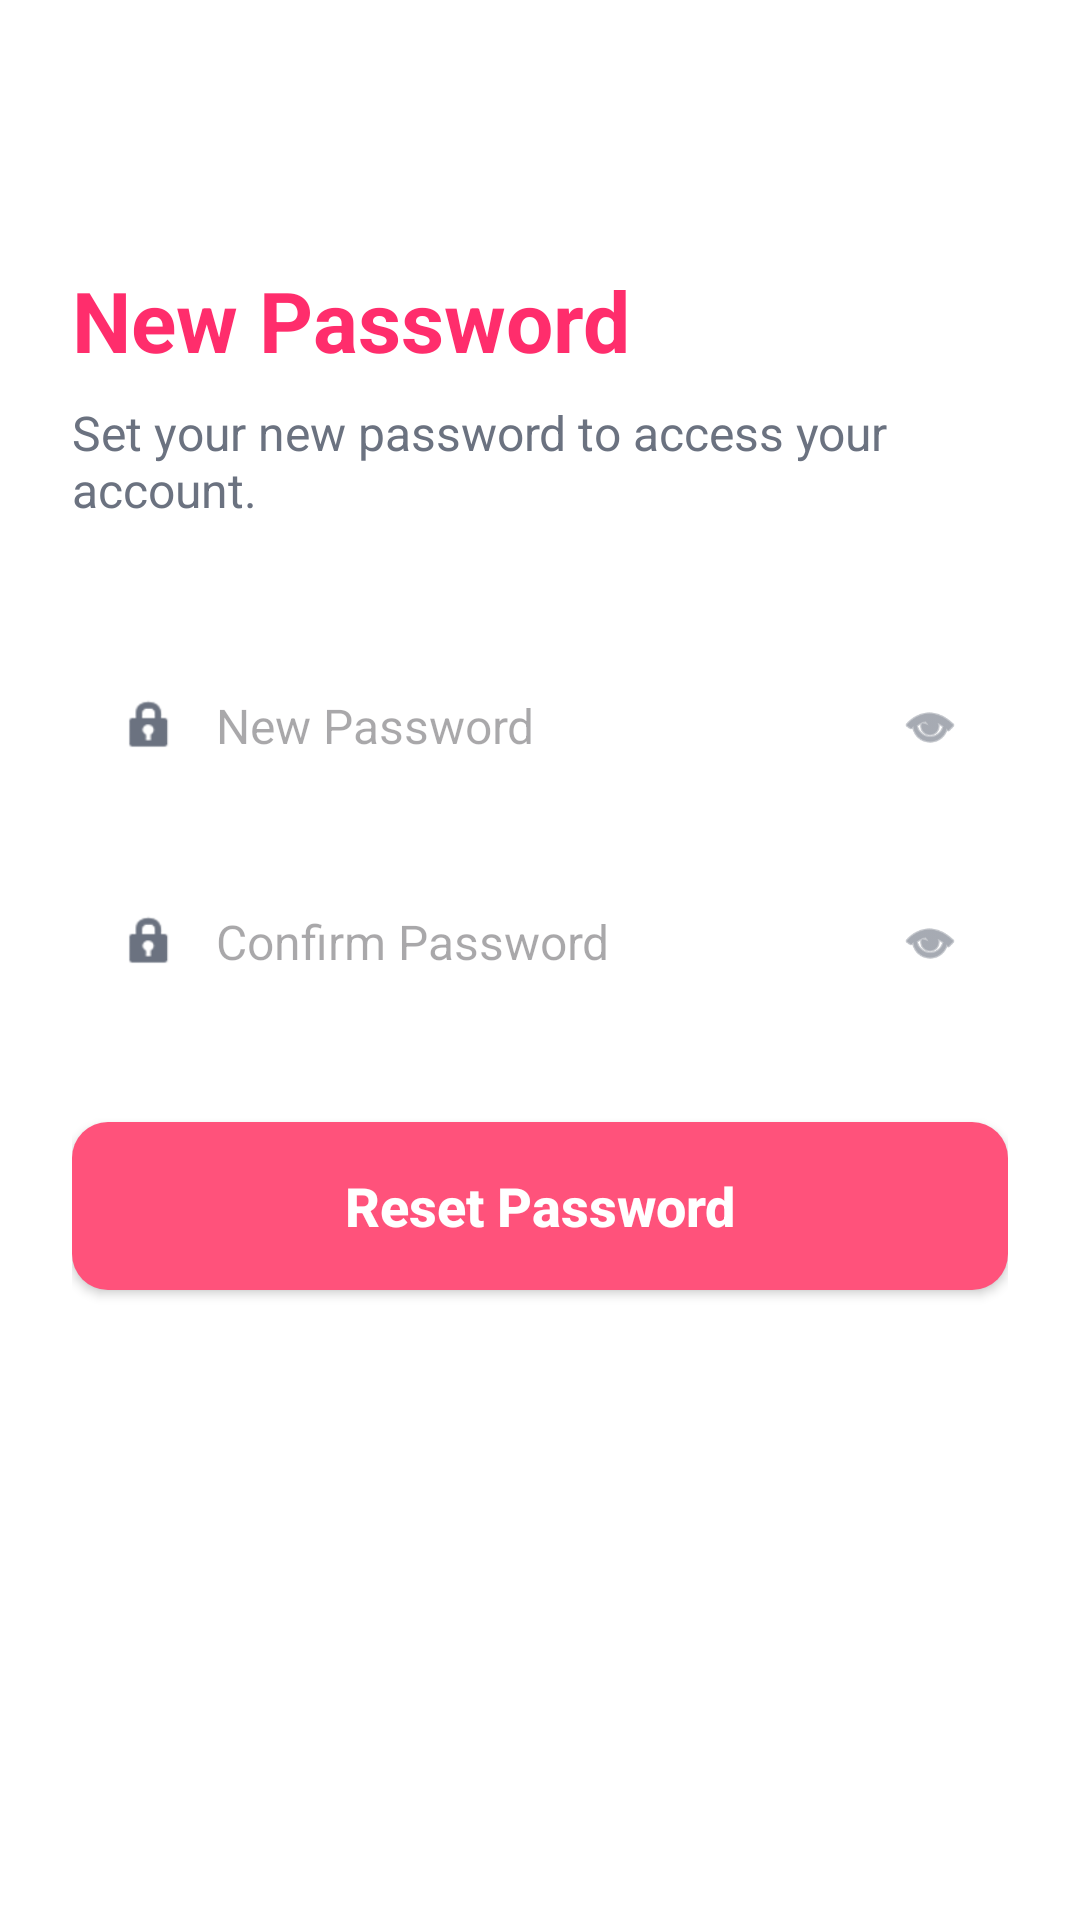

Produce the Android XML layout that renders to this screen, including the resource entries it uses.
<!-- AndroidManifest.xml: application theme Theme.Datingapp -->
<!-- res/layout/activity_reset_password.xml -->
<?xml version="1.0" encoding="utf-8"?>
<androidx.constraintlayout.widget.ConstraintLayout xmlns:android="http://schemas.android.com/apk/res/android"
    xmlns:app="http://schemas.android.com/apk/res-auto"
    xmlns:tools="http://schemas.android.com/tools"
    android:layout_width="match_parent"
    android:layout_height="match_parent"
    android:background="@color/white"
    android:padding="24dp"
    tools:context=".ResetPasswordActivity">

    <ImageView
        android:id="@+id/back_button"
        android:layout_width="24dp"
        android:layout_height="24dp"
        android:src="@drawable/ic_launcher_foreground"
        app:layout_constraintStart_toStartOf="parent"
        app:layout_constraintTop_toTopOf="parent"
        app:tint="@color/black" />

    <TextView
        android:id="@+id/title"
        android:layout_width="wrap_content"
        android:layout_height="wrap_content"
        android:layout_marginTop="40dp"
        android:text="New Password"
        android:textColor="@color/primary_pink"
        android:textSize="28sp"
        android:textStyle="bold"
        app:layout_constraintStart_toStartOf="parent"
        app:layout_constraintTop_toBottomOf="@id/back_button" />

    <TextView
        android:id="@+id/subtitle"
        android:layout_width="0dp"
        android:layout_height="wrap_content"
        android:layout_marginTop="8dp"
        android:text="Set your new password to access your account."
        android:textColor="@color/text_gray"
        android:textSize="16sp"
        app:layout_constraintEnd_toEndOf="parent"
        app:layout_constraintStart_toStartOf="parent"
        app:layout_constraintTop_toBottomOf="@id/title" />

    <LinearLayout
        android:id="@+id/password_container"
        android:layout_width="match_parent"
        android:layout_height="56dp"
        android:layout_marginTop="40dp"
        android:background="@drawable/edit_text_background"
        android:gravity="center_vertical"
        android:orientation="horizontal"
        android:paddingHorizontal="16dp"
        app:layout_constraintTop_toBottomOf="@id/subtitle">

        <ImageView
            android:layout_width="20dp"
            android:layout_height="20dp"
            android:src="@android:drawable/ic_lock_idle_lock"
            app:tint="@color/text_gray" />

        <EditText
            android:id="@+id/new_password_input"
            android:layout_width="0dp"
            android:layout_height="match_parent"
            android:layout_marginStart="12dp"
            android:layout_weight="1"
            android:background="@null"
            android:hint="New Password"
            android:inputType="textPassword"
            android:textSize="16sp" />

        <ImageView
            android:id="@+id/password_toggle"
            android:layout_width="20dp"
            android:layout_height="20dp"
            android:src="@android:drawable/ic_menu_view"
            app:tint="@color/text_gray" />
    </LinearLayout>

    <LinearLayout
        android:id="@+id/confirm_password_container"
        android:layout_width="match_parent"
        android:layout_height="56dp"
        android:layout_marginTop="16dp"
        android:background="@drawable/edit_text_background"
        android:gravity="center_vertical"
        android:orientation="horizontal"
        android:paddingHorizontal="16dp"
        app:layout_constraintTop_toBottomOf="@id/password_container">

        <ImageView
            android:layout_width="20dp"
            android:layout_height="20dp"
            android:src="@android:drawable/ic_lock_idle_lock"
            app:tint="@color/text_gray" />

        <EditText
            android:id="@+id/confirm_password_input"
            android:layout_width="0dp"
            android:layout_height="match_parent"
            android:layout_marginStart="12dp"
            android:layout_weight="1"
            android:background="@null"
            android:hint="Confirm Password"
            android:inputType="textPassword"
            android:textSize="16sp" />

        <ImageView
            android:id="@+id/confirm_password_toggle"
            android:layout_width="20dp"
            android:layout_height="20dp"
            android:src="@android:drawable/ic_menu_view"
            app:tint="@color/text_gray" />
    </LinearLayout>

    <Button
        android:id="@+id/reset_button"
        android:layout_width="match_parent"
        android:layout_height="56dp"
        android:layout_marginTop="32dp"
        android:background="@drawable/rounded_button"
        android:text="Reset Password"
        android:textAllCaps="false"
        android:textColor="@color/white"
        android:textSize="18sp"
        android:textStyle="bold"
        app:backgroundTint="@null"
        app:layout_constraintTop_toBottomOf="@id/confirm_password_container" />

</androidx.constraintlayout.widget.ConstraintLayout>
<!-- resources referenced by this layout -->
<resources>
  <color name="black">#FF000000</color>
  <color name="primary_pink">#FF2D6C</color>
  <color name="text_gray">#6B7280</color>
  <color name="white">#FFFFFFFF</color>
  <!-- drawable rounded_button (drawable) -->
  <?xml version="1.0" encoding="utf-8"?>
  <shape xmlns:android="http://schemas.android.com/apk/res/android">
      <solid android:color="#FF527B" />
      <corners android:radius="12dp" />
  </shape>
  <style name="Theme.Datingapp" parent="Base.Theme.Datingapp" />
  <style name="Base.Theme.Datingapp" parent="Theme.Material3.DayNight.NoActionBar">
          
          
      </style>
</resources>
